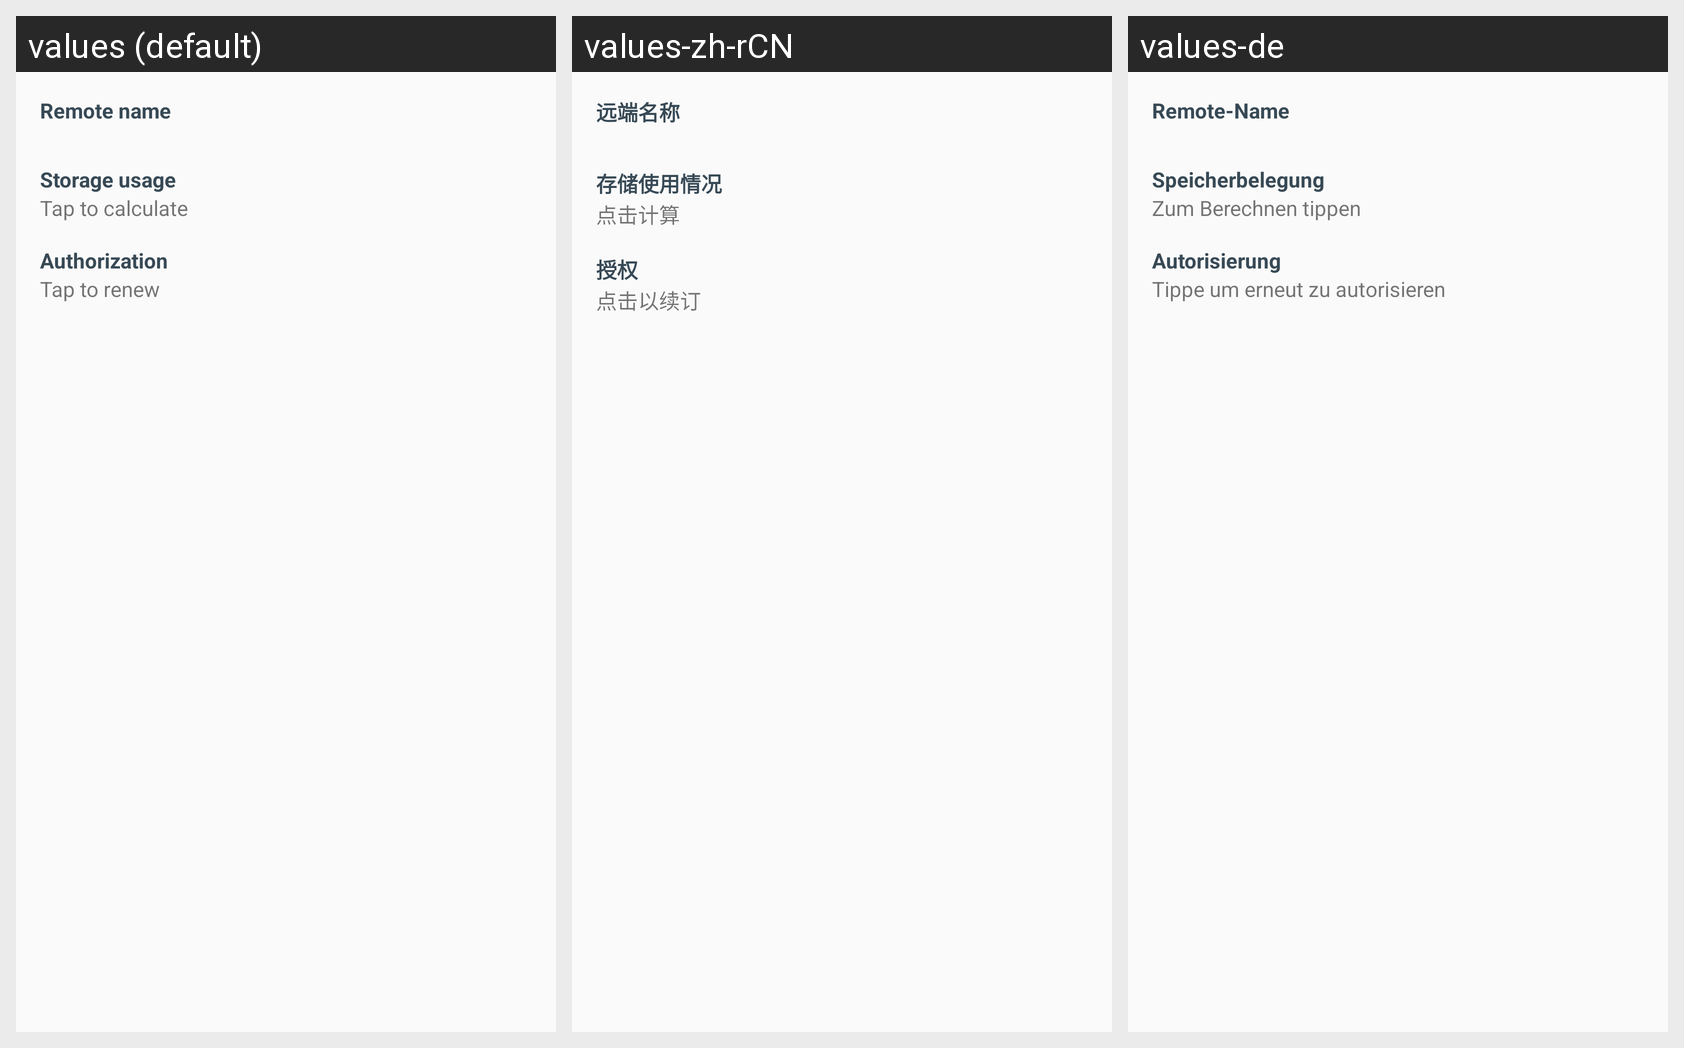

Locale-by-locale string values for the Android screen shown in this grid:
Android screen res/layout/dialog_remote_properties.xml rendered under 3 locales, left to right: values (default), values-zh-rCN, values-de. Device: Nexus 5 (rendered at 1080×1920; each locale shown at half size, 540×960, under a caption strip naming it); theme AppTheme.
Strings drawn on this screen, with the default value and each locale's value (text and hints the layout hard-codes, and strings that could not be matched under every locale, appear in the picture but are not listed):

remote_properties_remote_name
  values: Remote name
  values-zh-rCN: 远端名称
  values-de: Remote-Name

remote_properties_storage_usage
  values: Storage usage
  values-zh-rCN: 存储使用情况
  values-de: Speicherbelegung

tap_to_calculate
  values: Tap to calculate
  values-zh-rCN: 点击计算
  values-de: Zum Berechnen tippen

remote_properties_authorization
  values: Authorization
  values-zh-rCN: 授权
  values-de: Autorisierung

remote_properties_authorize_tap
  values: Tap to renew
  values-zh-rCN: 点击以续订
  values-de: Tippe um erneut zu autorisieren
